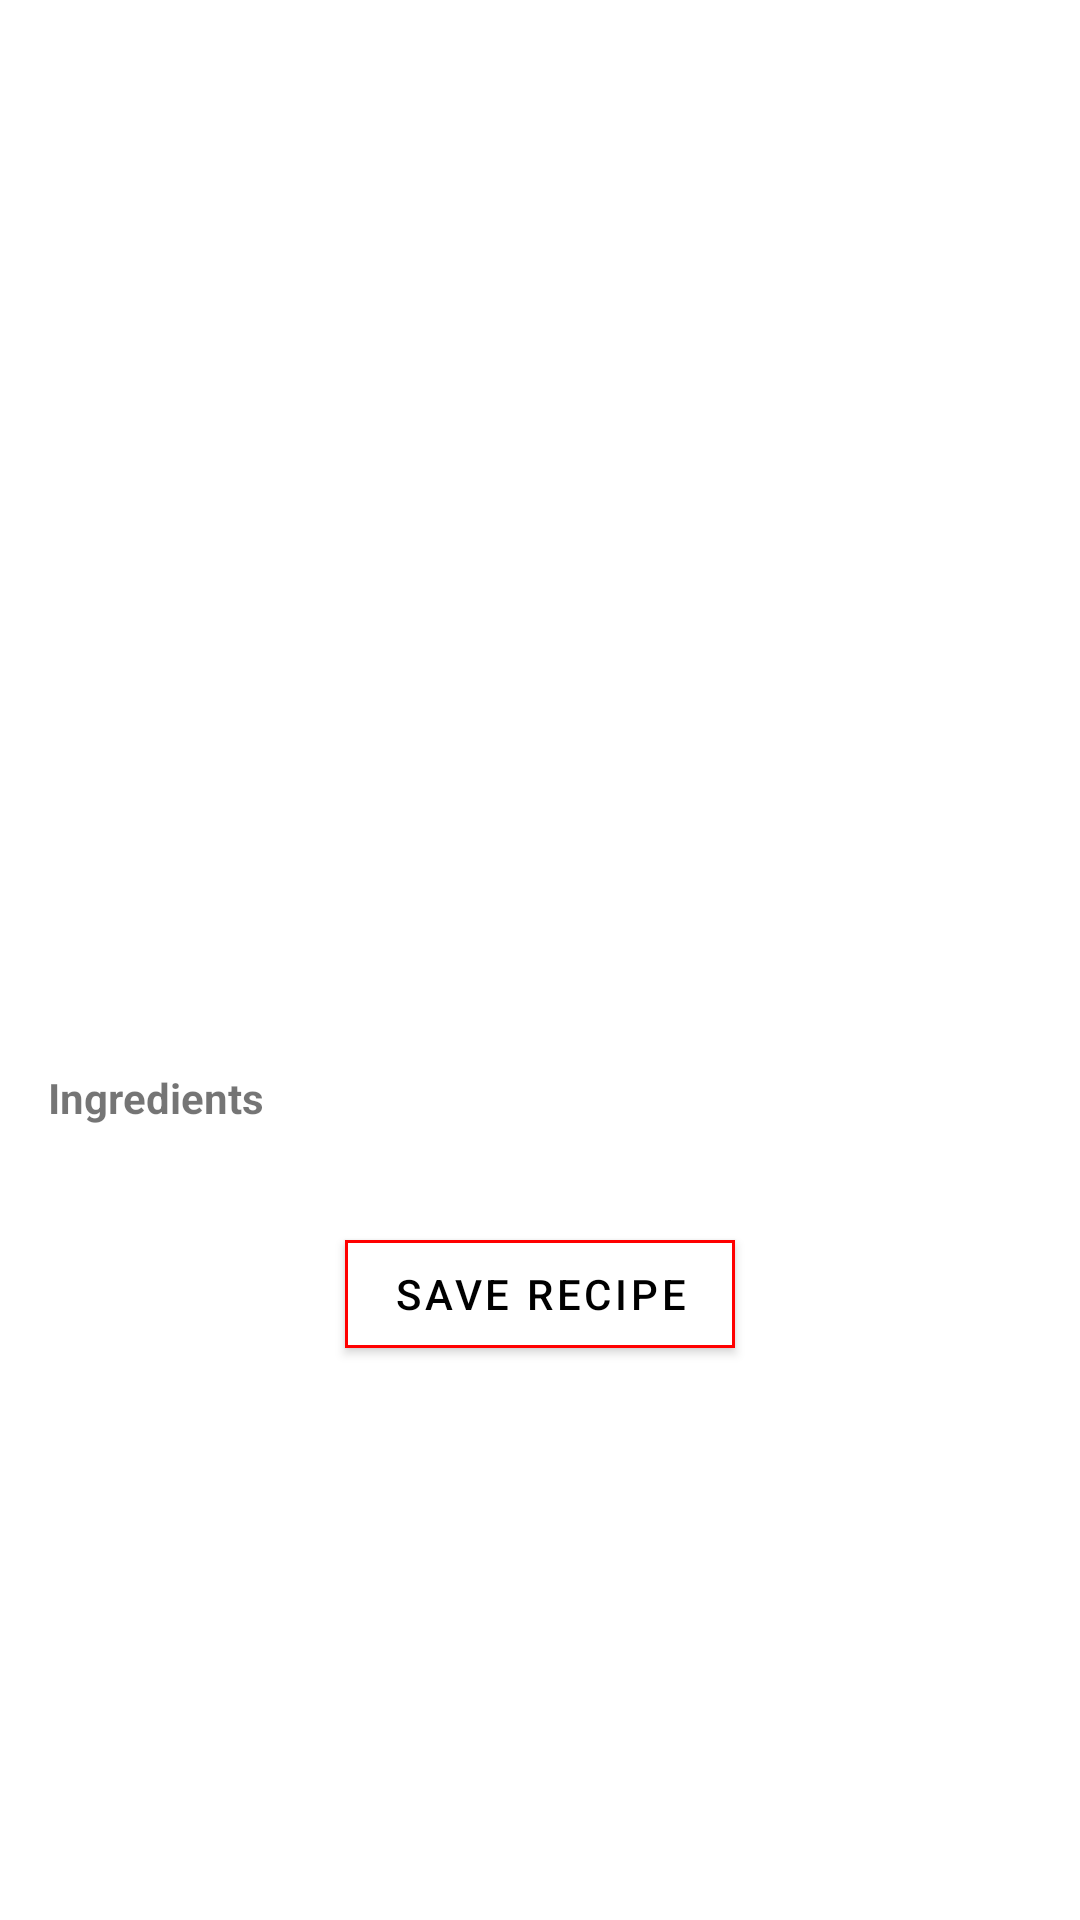

Layout XML and referenced resources for this Android screen:
<!-- AndroidManifest.xml: application theme Theme.RafProjekat2 -->
<!-- res/layout/recipe_details_fragment.xml -->
<?xml version="1.0" encoding="utf-8"?>

<androidx.core.widget.NestedScrollView xmlns:android="http://schemas.android.com/apk/res/android"
    xmlns:app="http://schemas.android.com/apk/res-auto"
    xmlns:tools="http://schemas.android.com/tools"
    android:layout_width="match_parent"
    android:layout_height="wrap_content">

    <androidx.constraintlayout.widget.ConstraintLayout
        android:layout_width="match_parent"
        android:layout_height="wrap_content">

        <ProgressBar
            android:id="@+id/pb_loading_bar"
            android:layout_width="50dp"
            android:layout_height="50dp"
            android:layout_margin="100dp"
            android:visibility="gone"
            app:layout_constraintBottom_toBottomOf="parent"
            app:layout_constraintEnd_toEndOf="parent"
            app:layout_constraintStart_toStartOf="parent"
            app:layout_constraintTop_toTopOf="parent" />

        <androidx.constraintlayout.widget.ConstraintLayout
            android:id="@+id/cl_recipe_details"
            android:layout_width="match_parent"
            android:layout_height="wrap_content"
            app:layout_constraintBottom_toBottomOf="parent"
            app:layout_constraintEnd_toEndOf="parent"
            app:layout_constraintStart_toStartOf="parent"
            app:layout_constraintTop_toTopOf="parent">

            <ImageView
                android:id="@+id/iv_recipe_icon"
                android:layout_width="match_parent"
                android:layout_height="300dp"
                app:layout_constraintEnd_toEndOf="parent"
                app:layout_constraintStart_toStartOf="parent"
                app:layout_constraintTop_toTopOf="parent" />

            <TextView
                android:id="@+id/tv_recipe_name"
                android:layout_width="match_parent"
                android:layout_height="wrap_content"
                android:layout_marginStart="16dp"
                android:layout_marginTop="16dp"
                android:layout_marginEnd="16dp"
                android:textColor="@color/black"
                android:textSize="18sp"
                android:textStyle="bold"
                app:layout_constraintEnd_toEndOf="parent"
                app:layout_constraintStart_toStartOf="parent"
                app:layout_constraintTop_toBottomOf="@id/iv_recipe_icon"
                tools:text="Grilled Citrus Chicken Breasts" />

            <TextView
                android:id="@+id/tv_ingredients_title"
                android:layout_width="0dp"
                android:layout_height="wrap_content"
                android:layout_marginStart="16dp"
                android:layout_marginTop="16dp"
                android:layout_marginEnd="16dp"
                android:text="@string/ingredients"
                android:textStyle="bold"
                app:layout_constraintEnd_toStartOf="@id/tv_recipe_social_rank"
                app:layout_constraintStart_toStartOf="parent"
                app:layout_constraintTop_toBottomOf="@id/tv_recipe_name" />

            <TextView
                android:id="@+id/tv_recipe_social_rank"
                android:layout_width="wrap_content"
                android:layout_height="wrap_content"
                android:layout_marginEnd="16dp"
                android:textColor="@color/red"
                app:layout_constraintBottom_toBottomOf="@id/tv_ingredients_title"
                app:layout_constraintEnd_toEndOf="parent"
                app:layout_constraintTop_toTopOf="@id/tv_ingredients_title"
                tools:text="100" />

            <androidx.recyclerview.widget.RecyclerView
                android:id="@+id/rv_ingredients"
                android:layout_width="match_parent"
                android:layout_height="wrap_content"
                android:layout_marginStart="16dp"
                android:layout_marginTop="16dp"
                android:layout_marginEnd="16dp"
                android:nestedScrollingEnabled="false"
                app:layoutManager="androidx.recyclerview.widget.LinearLayoutManager"
                app:layout_constraintEnd_toEndOf="parent"
                app:layout_constraintStart_toStartOf="parent"
                app:layout_constraintTop_toBottomOf="@id/tv_ingredients_title"
                tools:listitem="@layout/ingredient_item_layout" />

            <com.google.android.material.button.MaterialButton
                android:id="@+id/btn_save"
                android:layout_width="wrap_content"
                android:layout_height="wrap_content"
                android:layout_marginStart="16dp"
                android:layout_marginTop="16dp"
                android:layout_marginEnd="16dp"
                android:layout_marginBottom="16dp"
                android:backgroundTint="@color/white"
                android:text="@string/save_recipe"
                android:textColor="@color/black"
                app:cornerRadius="0dp"
                app:layout_constraintBottom_toBottomOf="parent"
                app:layout_constraintEnd_toEndOf="parent"
                app:layout_constraintStart_toStartOf="parent"
                app:layout_constraintTop_toBottomOf="@id/rv_ingredients"
                app:strokeColor="@color/red"
                app:strokeWidth="1dp" />

        </androidx.constraintlayout.widget.ConstraintLayout>

    </androidx.constraintlayout.widget.ConstraintLayout>

</androidx.core.widget.NestedScrollView>
<!-- res/layout/ingredient_item_layout.xml (included above) -->
<?xml version="1.0" encoding="utf-8"?>

<androidx.constraintlayout.widget.ConstraintLayout xmlns:android="http://schemas.android.com/apk/res/android"
    xmlns:app="http://schemas.android.com/apk/res-auto"
    xmlns:tools="http://schemas.android.com/tools"
    android:layout_width="match_parent"
    android:layout_height="wrap_content">

    <TextView
        android:id="@+id/tv_ingredient"
        android:layout_width="match_parent"
        android:layout_height="wrap_content"
        app:layout_constraintBottom_toBottomOf="parent"
        app:layout_constraintEnd_toEndOf="parent"
        app:layout_constraintStart_toStartOf="parent"
        app:layout_constraintTop_toTopOf="parent"
        tools:text="6 cups of milk" />

</androidx.constraintlayout.widget.ConstraintLayout>
<!-- resources referenced by this layout -->
<resources>
  <color name="black">#FF000000</color>
  <color name="red">#FF0000</color>
  <color name="white">#FFFFFFFF</color>
  <string name="ingredients">Ingredients</string>
  <string name="save_recipe">SAVE RECIPE</string>
  <style name="Theme.RafProjekat2" parent="Theme.MaterialComponents.DayNight.DarkActionBar">
          
          <item name="colorPrimary">@color/purple_500</item>
          <item name="colorPrimaryVariant">@color/purple_700</item>
          <item name="colorOnPrimary">@color/white</item>
          
          <item name="colorSecondary">@color/teal_200</item>
          <item name="colorSecondaryVariant">@color/teal_700</item>
          <item name="colorOnSecondary">@color/black</item>
          
          <item name="android:statusBarColor" tools:targetApi="l">?attr/colorPrimaryVariant</item>
          
      </style>
  <color name="purple_500">#FF6200EE</color>
  <color name="purple_700">#FF3700B3</color>
  <color name="teal_200">#FF03DAC5</color>
  <color name="teal_700">#FF018786</color>
</resources>
